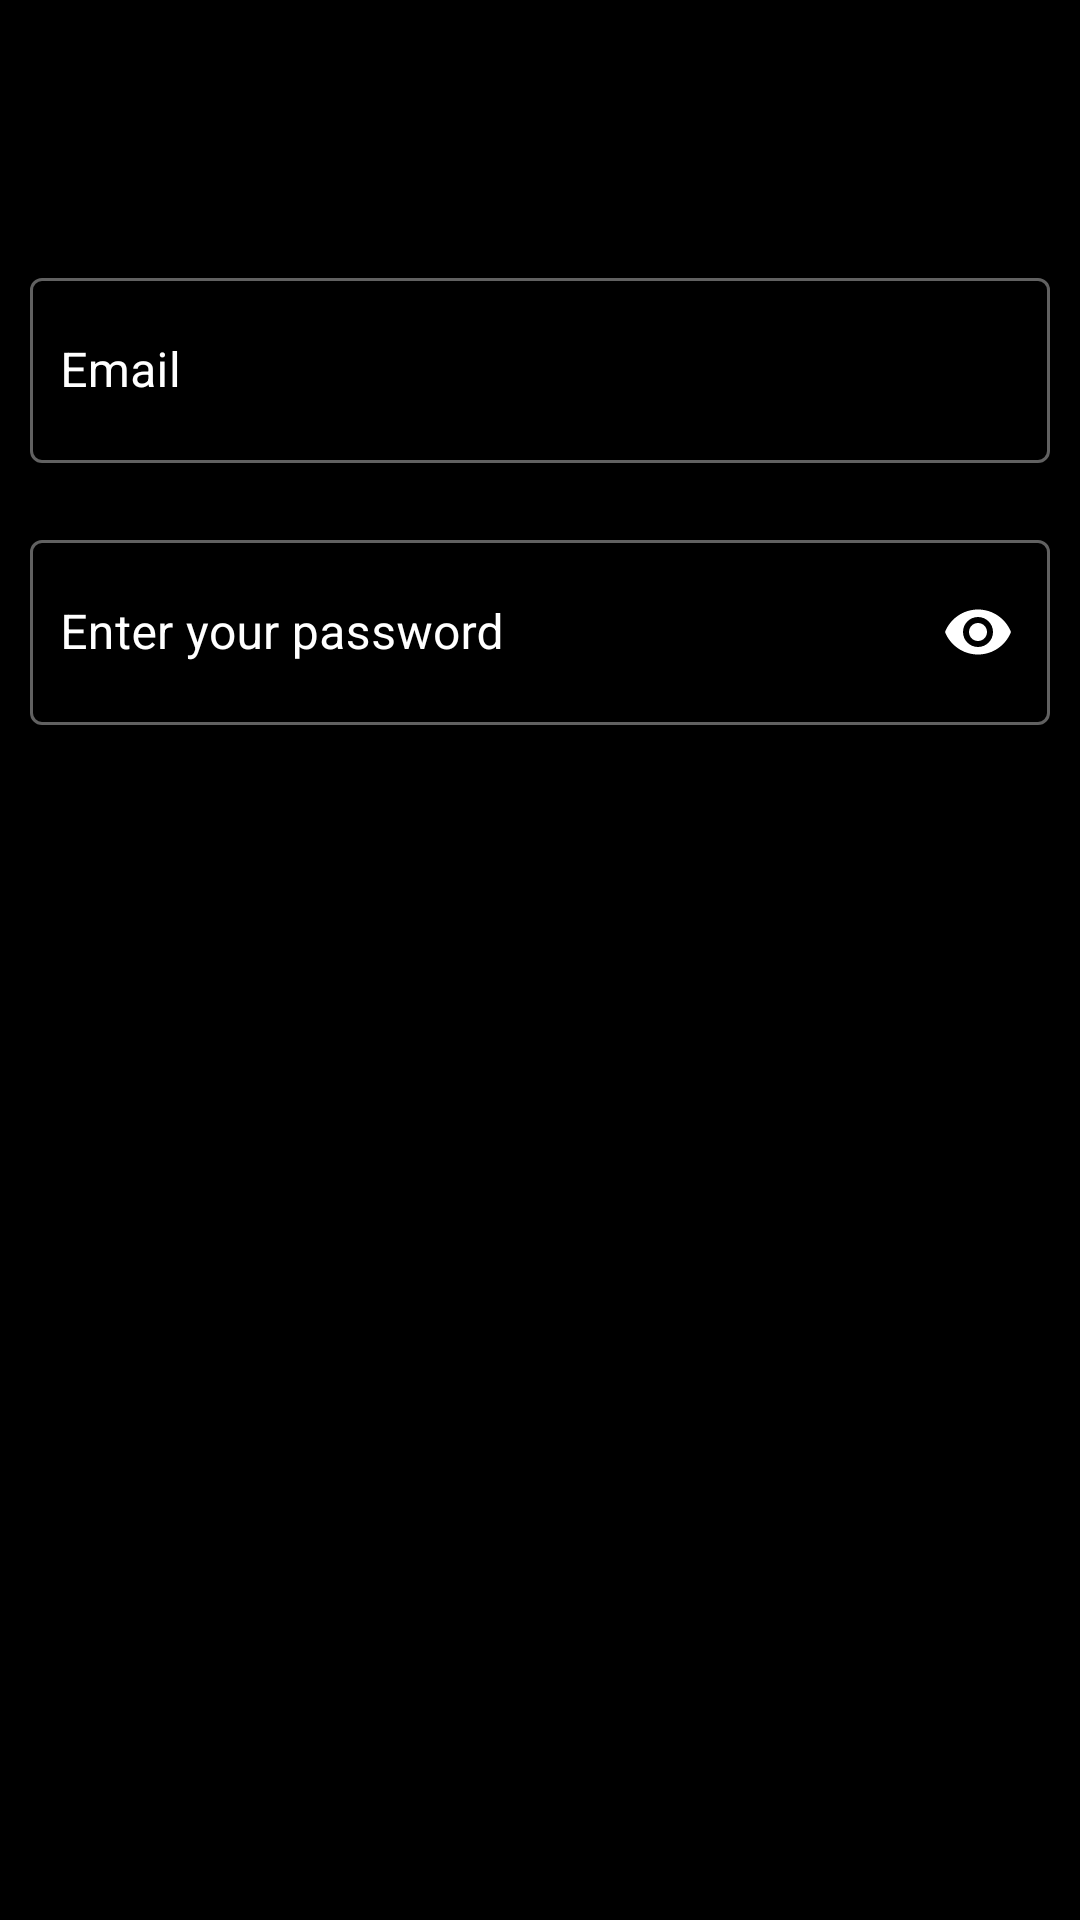

Here is an Android app screen rendered from its layout file. Give the layout XML and the strings, colors and styles it references.
<!-- AndroidManifest.xml: application theme AppTheme -->
<!-- res/layout/fragment_login.xml -->
<?xml version="1.0" encoding="utf-8"?>
<androidx.constraintlayout.widget.ConstraintLayout
    xmlns:android="http://schemas.android.com/apk/res/android"
    xmlns:app="http://schemas.android.com/apk/res-auto"
    xmlns:tools="http://schemas.android.com/tools"
    android:layout_width="match_parent"
    android:layout_height="match_parent"
    android:background="@color/FragmentBackground">


    <com.google.android.material.textfield.TextInputLayout
        android:id="@+id/invisableLay"
        style="@style/editTextLayout"
        android:visibility="invisible"
        android:hint="@string/hintEmail"
        app:layout_constraintEnd_toEndOf="parent"
        app:layout_constraintStart_toStartOf="parent"
        app:layout_constraintTop_toTopOf="parent">

        <com.google.android.material.textfield.TextInputEditText
            android:id="@+id/empty"
            style="@style/editText"
            android:inputType="textEmailAddress" />

    </com.google.android.material.textfield.TextInputLayout>

    <com.google.android.material.textfield.TextInputLayout
        android:id="@+id/loginEmailLay"
        style="@style/editTextLayout"
        android:hint="@string/hintEmail"
        app:layout_constraintEnd_toEndOf="parent"
        app:layout_constraintStart_toStartOf="parent"
        app:layout_constraintTop_toBottomOf="@id/invisableLay">

        <com.google.android.material.textfield.TextInputEditText
            android:id="@+id/loginEmail"
            style="@style/editText"
            android:inputType="textEmailAddress" />

    </com.google.android.material.textfield.TextInputLayout>

    <com.google.android.material.textfield.TextInputLayout
        android:id="@+id/loginPasswordLay"
        style="@style/editTextLayout"
        app:layout_constraintTop_toBottomOf="@id/loginEmailLay"
        app:layout_constraintEnd_toEndOf="parent"
        app:layout_constraintStart_toStartOf="parent"
        app:endIconMode="password_toggle"
        app:endIconTint="@color/TextColor"
        android:hint="@string/password">

        <com.google.android.material.textfield.TextInputEditText
            android:id="@+id/loginPassword"
            style="@style/editText"
            android:inputType="textPassword"/>

    </com.google.android.material.textfield.TextInputLayout>

    <Button
        android:id="@+id/loginButton"
        style="@style/button"
        android:layout_marginBottom="75dp"
        android:text="@string/login"
        app:layout_constraintBottom_toBottomOf="parent"
        app:layout_constraintEnd_toEndOf="parent"
        app:layout_constraintStart_toStartOf="parent" />

</androidx.constraintlayout.widget.ConstraintLayout>
<!-- resources referenced by this layout -->
<resources>
  <color name="FragmentBackground">#000000</color>
  <color name="TextColor">#FFFFFF</color>
  <string name="hintEmail">Email</string>
  <string name="login">Login</string>
  <string name="password">Enter your password</string>
  <style name="button" parent="Widget.MaterialComponents.Button">
          <item name="android:layout_width">match_parent</item>
          <item name="android:layout_height">wrap_content</item>
          <item name="android:layout_marginStart">32dp</item>
          <item name="android:layout_marginEnd">32dp</item>
          <item name="background">@color/colorPrimary</item>
          <item name="android:padding">20dp</item>
          <item name="android:textSize">20sp</item>
          <item name="android:textColor">@color/FragmentBackground</item>
      </style>
  <style name="editText">
          <item name="android:paddingStart">10dp</item>
          <item name="android:paddingTop">20dp</item>
          <item name="android:paddingBottom">20dp</item>
          <item name="android:textColor">@color/TextColor</item>
          <item name="android:layout_width">match_parent</item>
          <item name="android:layout_height">wrap_content</item>
          <item name="android:layout_marginTop">90dp</item>
      </style>
  <style name="editTextLayout" parent="Widget.MaterialComponents.TextInputLayout.OutlinedBox">
          <item name="android:layout_width">match_parent</item>
          <item name="android:layout_height">wrap_content</item>
          <item name="errorEnabled">true</item>
          <item name="android:textColorHint">@color/TextColor</item>
          <item name="android:layout_marginStart">10dp</item>
          <item name="android:layout_marginEnd">10dp</item>
          <item name="colorPrimary">@color/colorPrimary</item>
      </style>
  <style name="AppTheme" parent="Theme.MaterialComponents.Light.NoActionBar">
          
          <item name="colorPrimary">@color/colorPrimary</item>
          <item name="colorPrimaryDark">@color/colorPrimaryDark</item>
          <item name="colorAccent">@color/colorAccent</item>
          <item name="colorOnSurface">@color/TextColor</item>
          <item name="colorSurface">@color/colorSurface</item>
      </style>
  <color name="colorPrimary">#A027FF</color>
  <color name="colorPrimaryDark">#A027FF</color>
  <color name="colorAccent">#03DAC5</color>
  <color name="colorSurface">@color/panel</color>
  <color name="panel">#8C8888</color>
</resources>
